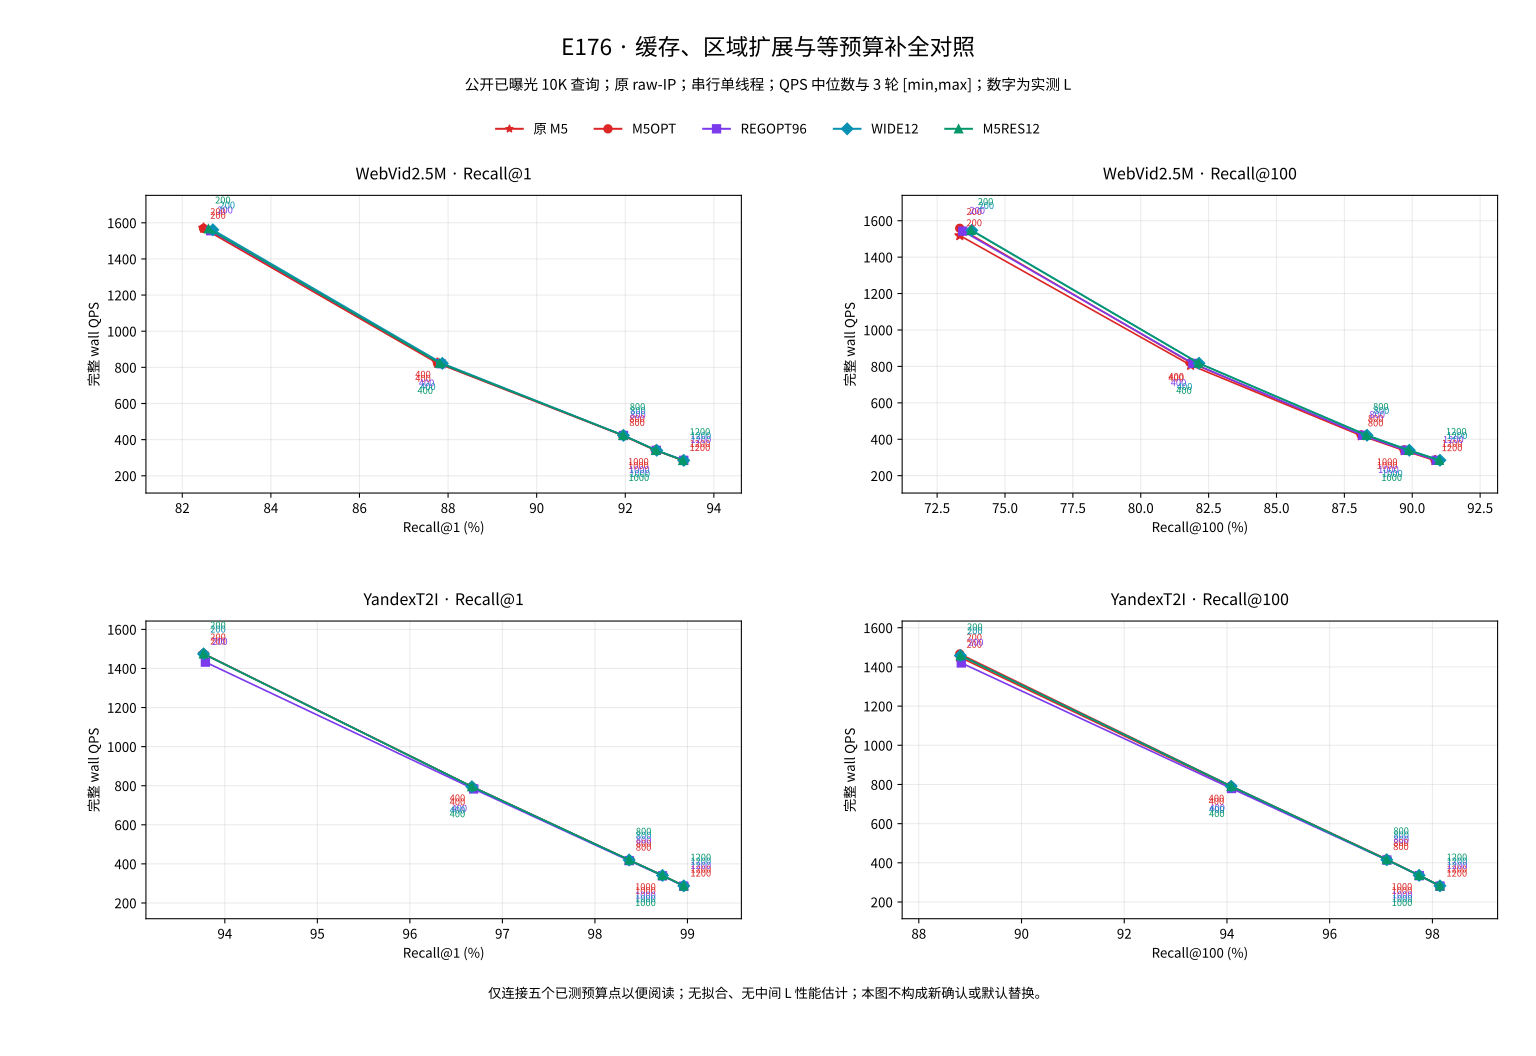

Data behind this chart, as committed beside it:
role, dataset, K, L, method, n, recall_pct, qps_median, qps_min, qps_max
public_test, webvid2_5m_light_v1, 1, 200, M5, 10000, 82.48, 1571, 1568, 1572
public_test, webvid2_5m_light_v1, 1, 400, M5, 10000, 87.76, 824.2, 823.8, 825.1
public_test, webvid2_5m_light_v1, 1, 800, M5, 10000, 91.94, 423.7, 423.7, 424
public_test, webvid2_5m_light_v1, 1, 1000, M5, 10000, 92.68, 341, 340.4, 341.2
public_test, webvid2_5m_light_v1, 1, 1200, M5, 10000, 93.3, 285.6, 285.4, 285.6
public_test, webvid2_5m_light_v1, 1, 200, M5OPT, 10000, 82.48, 1569, 1568, 1570
public_test, webvid2_5m_light_v1, 1, 400, M5OPT, 10000, 87.76, 823.5, 823.1, 823.9
public_test, webvid2_5m_light_v1, 1, 800, M5OPT, 10000, 91.94, 423.7, 423.2, 423.9
public_test, webvid2_5m_light_v1, 1, 1000, M5OPT, 10000, 92.68, 341, 340.9, 341.1
public_test, webvid2_5m_light_v1, 1, 1200, M5OPT, 10000, 93.3, 285.4, 284.7, 285.5
public_test, webvid2_5m_light_v1, 1, 200, REGOPT96, 10000, 82.64, 1556, 1552, 1560
public_test, webvid2_5m_light_v1, 1, 400, REGOPT96, 10000, 87.84, 820.3, 819.9, 820.8
public_test, webvid2_5m_light_v1, 1, 800, REGOPT96, 10000, 91.96, 423, 422.7, 423.1
public_test, webvid2_5m_light_v1, 1, 1000, REGOPT96, 10000, 92.7, 340.6, 340.4, 340.7
public_test, webvid2_5m_light_v1, 1, 1200, REGOPT96, 10000, 93.32, 285.3, 284.6, 285.4
public_test, webvid2_5m_light_v1, 1, 200, WIDE12, 10000, 82.69, 1561, 1560, 1564
public_test, webvid2_5m_light_v1, 1, 400, WIDE12, 10000, 87.87, 822.2, 822, 823.2
public_test, webvid2_5m_light_v1, 1, 800, WIDE12, 10000, 91.96, 423.5, 423.4, 423.6
public_test, webvid2_5m_light_v1, 1, 1000, WIDE12, 10000, 92.71, 340.8, 340.5, 340.9
public_test, webvid2_5m_light_v1, 1, 1200, WIDE12, 10000, 93.32, 285.1, 284.8, 285.2
public_test, webvid2_5m_light_v1, 1, 200, M5RES12, 10000, 82.59, 1567, 1563, 1568
public_test, webvid2_5m_light_v1, 1, 400, M5RES12, 10000, 87.81, 822.9, 822.2, 824
public_test, webvid2_5m_light_v1, 1, 800, M5RES12, 10000, 91.95, 423.6, 423.5, 423.7
public_test, webvid2_5m_light_v1, 1, 1000, M5RES12, 10000, 92.69, 340.9, 340.6, 340.9
public_test, webvid2_5m_light_v1, 1, 1200, M5RES12, 10000, 93.3, 285.1, 284.8, 285.1
public_test, webvid2_5m_light_v1, 100, 200, M5, 10000, 73.33, 1519, 1518, 1520
public_test, webvid2_5m_light_v1, 100, 400, M5, 10000, 81.84, 806.9, 806.6, 809.5
public_test, webvid2_5m_light_v1, 100, 800, M5, 10000, 88.12, 419.8, 419.7, 419.9
public_test, webvid2_5m_light_v1, 100, 1000, M5, 10000, 89.7, 338.2, 338.1, 338.3
public_test, webvid2_5m_light_v1, 100, 1200, M5, 10000, 90.84, 283.6, 283.5, 283.6
public_test, webvid2_5m_light_v1, 100, 200, M5OPT, 10000, 73.33, 1558, 1558, 1560
public_test, webvid2_5m_light_v1, 100, 400, M5OPT, 10000, 81.84, 820.5, 818.7, 821
public_test, webvid2_5m_light_v1, 100, 800, M5OPT, 10000, 88.12, 423, 422.9, 423
public_test, webvid2_5m_light_v1, 100, 1000, M5OPT, 10000, 89.7, 340.3, 339.9, 340.4
public_test, webvid2_5m_light_v1, 100, 1200, M5OPT, 10000, 90.84, 285.2, 285, 285.4
public_test, webvid2_5m_light_v1, 100, 200, REGOPT96, 10000, 73.45, 1543, 1543, 1543
public_test, webvid2_5m_light_v1, 100, 400, REGOPT96, 10000, 81.92, 816.7, 814.8, 817.2
public_test, webvid2_5m_light_v1, 100, 800, REGOPT96, 10000, 88.18, 421.8, 421.5, 421.8
public_test, webvid2_5m_light_v1, 100, 1000, REGOPT96, 10000, 89.75, 339.7, 339.1, 339.7
public_test, webvid2_5m_light_v1, 100, 1200, REGOPT96, 10000, 90.88, 284.5, 284.3, 284.7
public_test, webvid2_5m_light_v1, 100, 200, WIDE12, 10000, 73.78, 1547, 1547, 1548
public_test, webvid2_5m_light_v1, 100, 400, WIDE12, 10000, 82.15, 817.3, 814.6, 818.1
public_test, webvid2_5m_light_v1, 100, 800, WIDE12, 10000, 88.33, 422.1, 421.8, 422.2
public_test, webvid2_5m_light_v1, 100, 1000, WIDE12, 10000, 89.89, 339.8, 339.1, 339.9
public_test, webvid2_5m_light_v1, 100, 1200, WIDE12, 10000, 91.02, 284.7, 284.3, 284.8
public_test, webvid2_5m_light_v1, 100, 200, M5RES12, 10000, 73.75, 1547, 1547, 1548
public_test, webvid2_5m_light_v1, 100, 400, M5RES12, 10000, 82.12, 817.9, 815.5, 817.9
public_test, webvid2_5m_light_v1, 100, 800, M5RES12, 10000, 88.31, 422.1, 422, 422.1
public_test, webvid2_5m_light_v1, 100, 1000, M5RES12, 10000, 89.87, 339.7, 339.3, 339.9
public_test, webvid2_5m_light_v1, 100, 1200, M5RES12, 10000, 90.99, 284.7, 284.6, 284.8
public_test, yandex_t2i_official10M_ip_v1, 1, 200, M5, 10000, 93.77, 1475, 1474, 1476
public_test, yandex_t2i_official10M_ip_v1, 1, 400, M5, 10000, 96.67, 795.3, 795.2, 796
public_test, yandex_t2i_official10M_ip_v1, 1, 800, M5, 10000, 98.37, 420, 420, 420.3
public_test, yandex_t2i_official10M_ip_v1, 1, 1000, M5, 10000, 98.73, 341, 340.9, 341.1
public_test, yandex_t2i_official10M_ip_v1, 1, 1200, M5, 10000, 98.96, 287.7, 287.5, 287.7
public_test, yandex_t2i_official10M_ip_v1, 1, 200, M5OPT, 10000, 93.77, 1475, 1474, 1476
public_test, yandex_t2i_official10M_ip_v1, 1, 400, M5OPT, 10000, 96.67, 795.2, 794.8, 795.4
public_test, yandex_t2i_official10M_ip_v1, 1, 800, M5OPT, 10000, 98.37, 420, 420, 420.1
public_test, yandex_t2i_official10M_ip_v1, 1, 1000, M5OPT, 10000, 98.73, 341, 339.8, 341.1
public_test, yandex_t2i_official10M_ip_v1, 1, 1200, M5OPT, 10000, 98.96, 287.6, 287.4, 287.7
... 40 more rows
